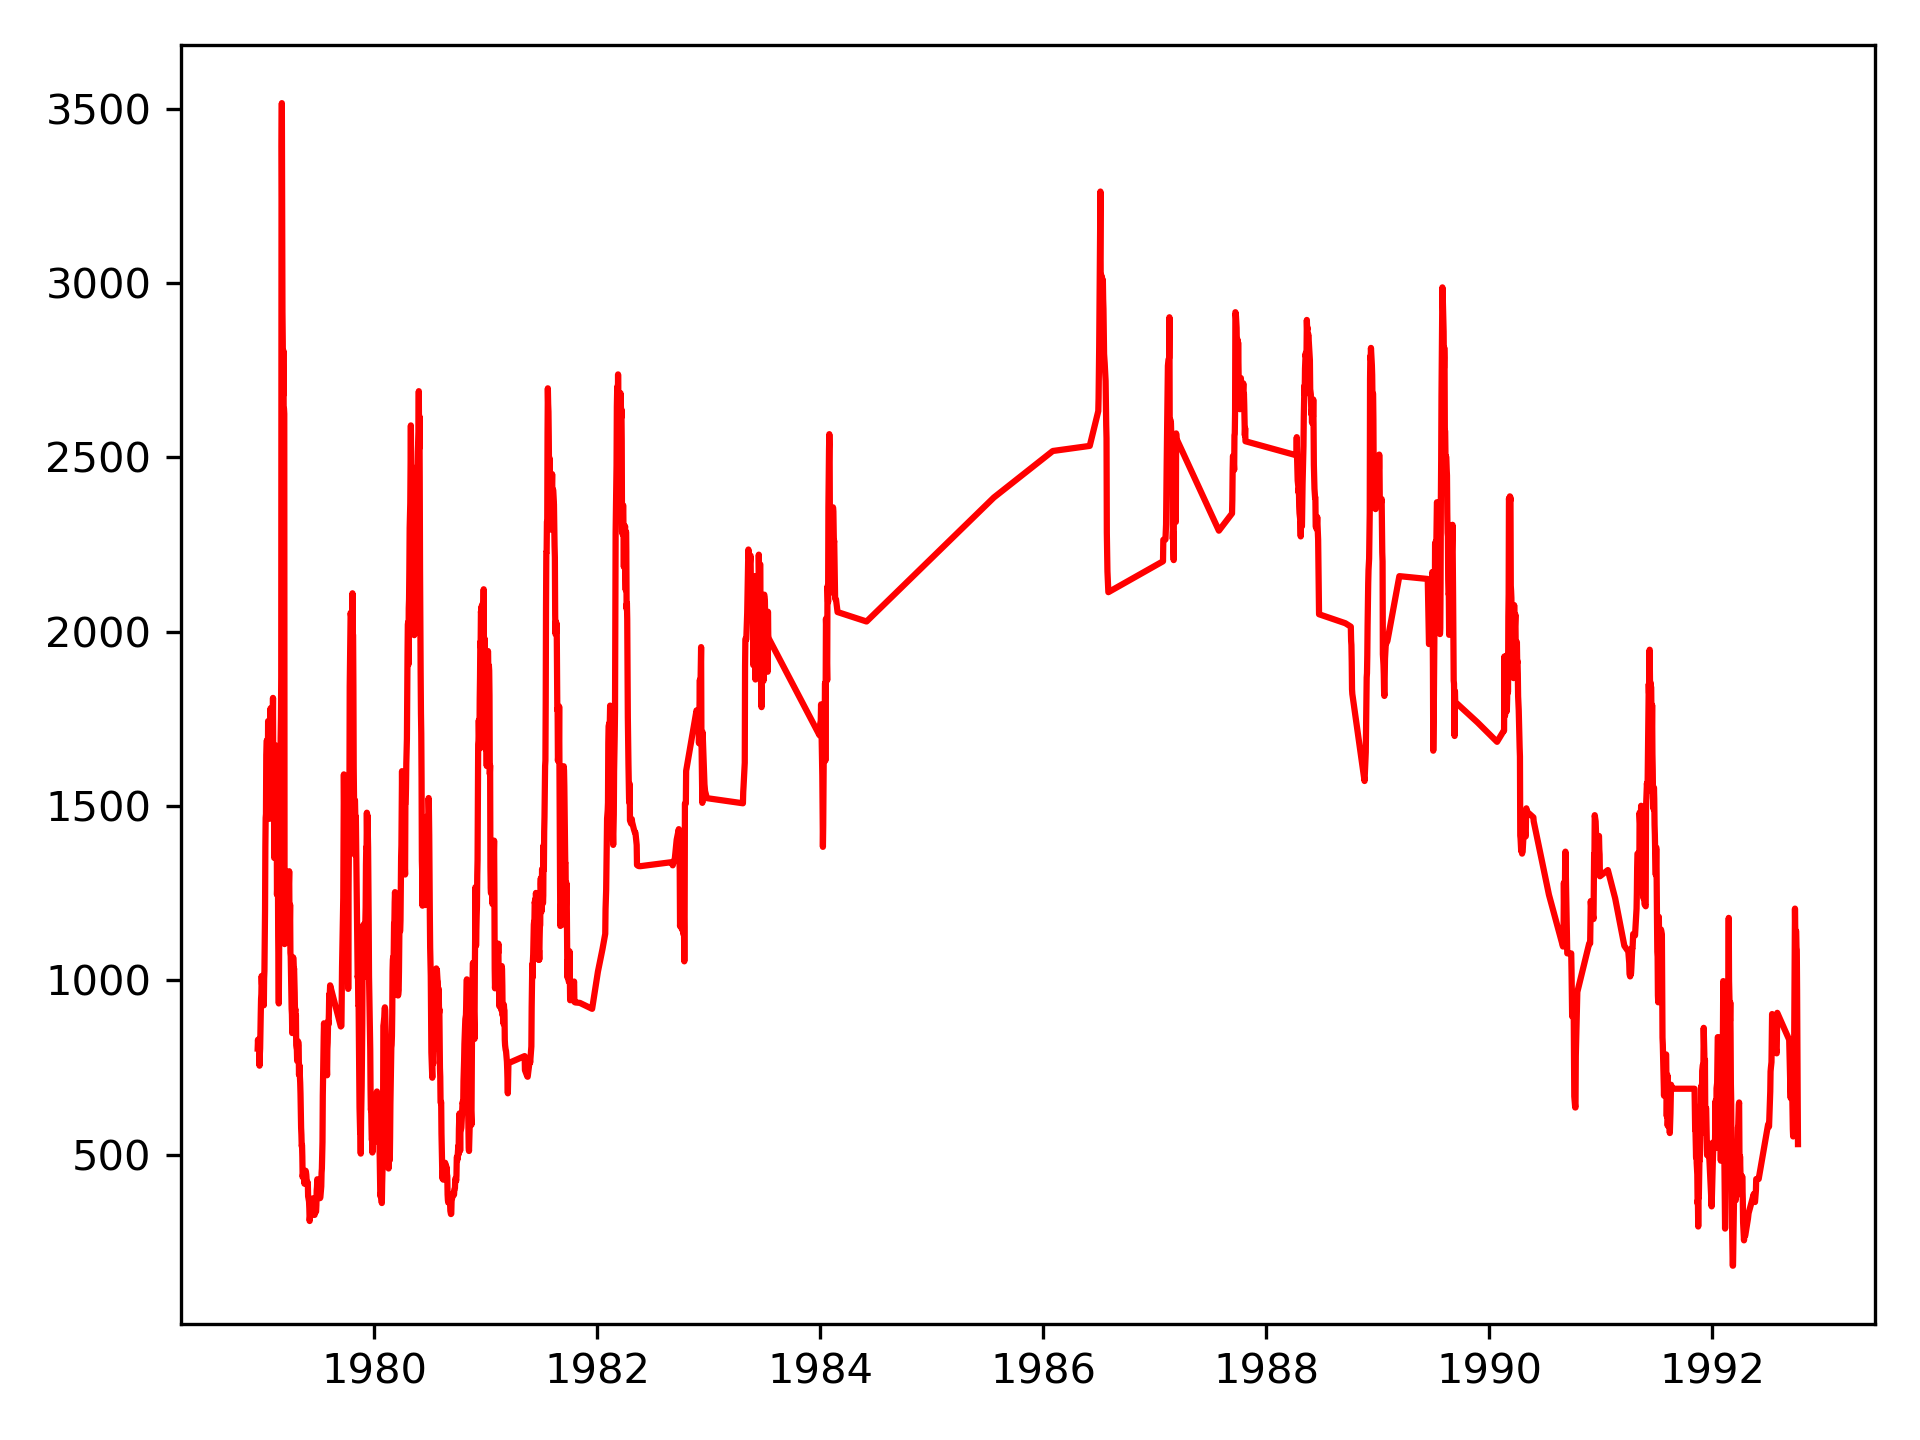

Values plotted in this chart, from the file beside it:
DATETIME, OUTBOUND_ALTITUDE
1978-12-05 15:11:12, 522.0
1978-12-06 14:21:42, 834.0
1978-12-07 14:31:46, 687.0
1978-12-08 14:40:12, 867.0
1978-12-09 14:48:14, 1748
1978-12-11 15:04:10, 645.0
1978-12-12 15:11:51, 956.0
1978-12-13 15:19:28, 600.0
1978-12-14 15:28:58, 742.0
1978-12-15 15:38:23, 441.0
1978-12-16 15:47:36, 778.0
1978-12-17 15:56:41, 621.0
1978-12-18 16:05:40, 672.0
1978-12-20 16:23:22, 1052
1978-12-21 16:31:58, 1044
1978-12-22 16:40:26, 959.0
1978-12-23 16:48:46, 1137
1978-12-24 16:57:01, 1162
1978-12-25 17:05:12, 1170
1978-12-26 17:13:23, 869.0
1978-12-27 17:21:31, 921.0
1978-12-28 17:29:35, 1139
1978-12-29 17:37:40, 444.0
1978-12-30 17:45:41, 985.0
1978-12-31 17:53:40, 1233
1979-01-01 18:01:37, 377.0
1979-01-03 18:17:24, 1136
1979-01-04 18:22:26, 1009
1979-01-05 18:27:21, 1938
1979-01-06 18:32:15, 1087
1979-01-07 18:37:09, 1681
1979-01-08 18:42:02, 2122
1979-01-09 18:46:54, 2261
1979-01-10 18:51:47, 1815
1979-01-11 18:56:33, 1344
1979-01-12 19:00:55, 2081
1979-01-14 19:09:34, 1551
1979-01-15 19:13:53, 468.0
1979-01-16 19:18:12, 1515
1979-01-17 19:22:23, 1145
1979-01-18 19:25:56, 3134
1979-01-19 19:29:28, 1584
1979-01-21 19:36:30, 828.0
1979-01-22 19:40:02, 1046
1979-01-23 19:43:34, 1280
1979-01-24 19:46:53, 2705
1979-01-25 19:49:20, 1927
1979-01-26 19:51:45, 2639
1979-01-27 19:54:10, 1108
1979-01-29 19:58:58, 622.0
1979-01-30 20:01:23, 1238
1979-01-31 20:03:34, 3536
1979-02-01 20:04:31, 0.0
1979-02-02 20:05:24, 2177
1979-02-03 20:06:15, 2149
1979-02-04 20:07:05, 0.0
1979-02-06 20:08:47, 2681
1979-02-07 20:09:23, 0.0
1979-02-08 20:09:05, 2063
1979-02-09 20:08:46, 2381
... 1,661 more rows
